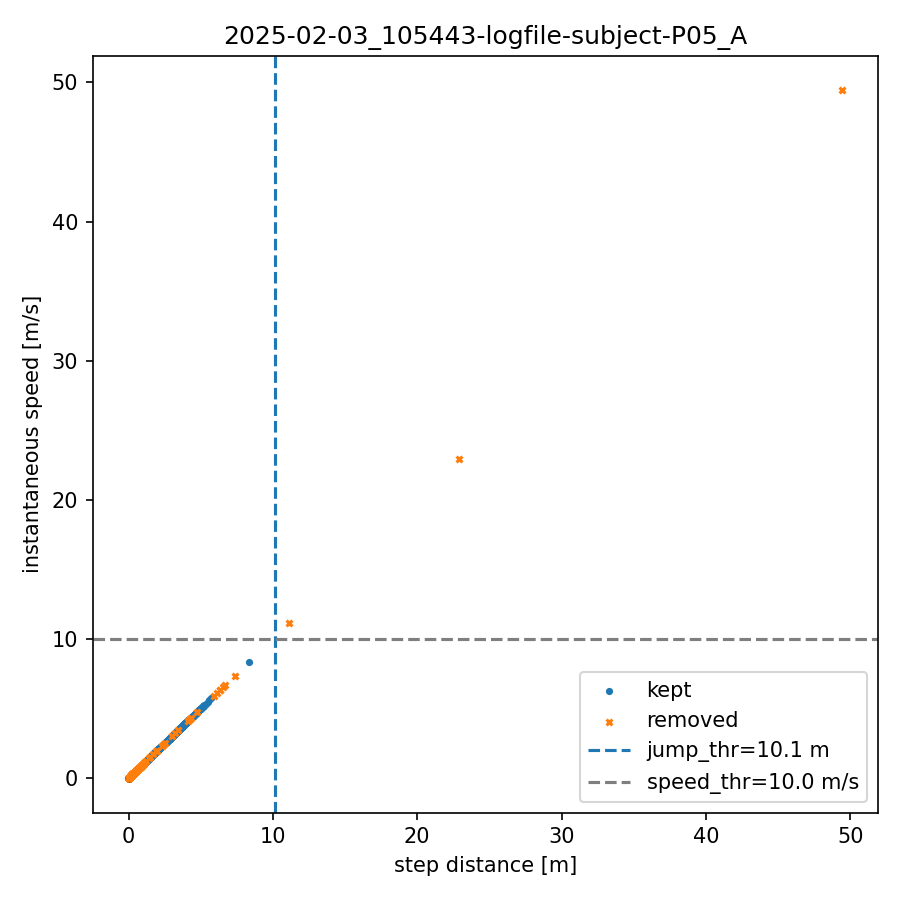

The table this chart was drawn from, first rows:
index, step_dist_m, speed_mps, removed
0, 0.000, 0.000, 0
1, 5.342, 5.342, 0
2, 0.000, 0.000, 0
3, 0.000, 0.000, 0
4, 0.000, 0.000, 0
5, 0.000, 0.000, 0
6, 0.000, 0.000, 0
7, 0.000, 0.000, 0
8, 0.000, 0.000, 0
9, 0.000, 0.000, 0
10, 0.000, 0.000, 0
11, 0.000, 0.000, 0
12, 0.000, 0.000, 0
13, 0.000, 0.000, 0
14, 0.000, 0.000, 0
15, 3.034, 3.034, 0
16, 0.000, 0.000, 0
17, 0.000, 0.000, 0
18, 0.000, 0.000, 0
19, 0.000, 0.000, 0
20, 0.000, 0.000, 0
21, 0.000, 0.000, 0
22, 0.000, 0.000, 0
23, 0.000, 0.000, 0
24, 8.352, 8.352, 0
25, 0.000, 0.000, 0
26, 0.035, 0.035, 1
27, 1.966, 1.966, 0
28, 0.000, 0.000, 0
29, 0.000, 0.000, 0
30, 0.000, 0.000, 0
31, 0.000, 0.000, 0
32, 0.000, 0.000, 0
33, 0.000, 0.000, 0
34, 0.000, 0.000, 0
35, 0.000, 0.000, 0
36, 0.000, 0.000, 1
37, 0.000, 0.000, 1
38, 1.978, 1.978, 1
39, 6.329, 6.329, 1
40, 0.000, 0.000, 1
41, 0.000, 0.000, 0
42, 0.000, 0.000, 0
43, 0.000, 0.000, 0
44, 0.000, 0.000, 0
45, 0.000, 0.000, 0
46, 0.000, 0.000, 0
47, 0.000, 0.000, 0
48, 0.000, 0.000, 1
49, 0.000, 0.000, 1
50, 6.153, 6.153, 1
51, 6.352, 6.352, 1
52, 0.000, 0.000, 1
53, 0.000, 0.000, 0
54, 0.000, 0.000, 0
55, 0.000, 0.000, 0
56, 0.000, 0.000, 0
57, 0.000, 0.000, 0
58, 0.000, 0.000, 0
59, 0.000, 0.000, 0
... 1,470 more rows
